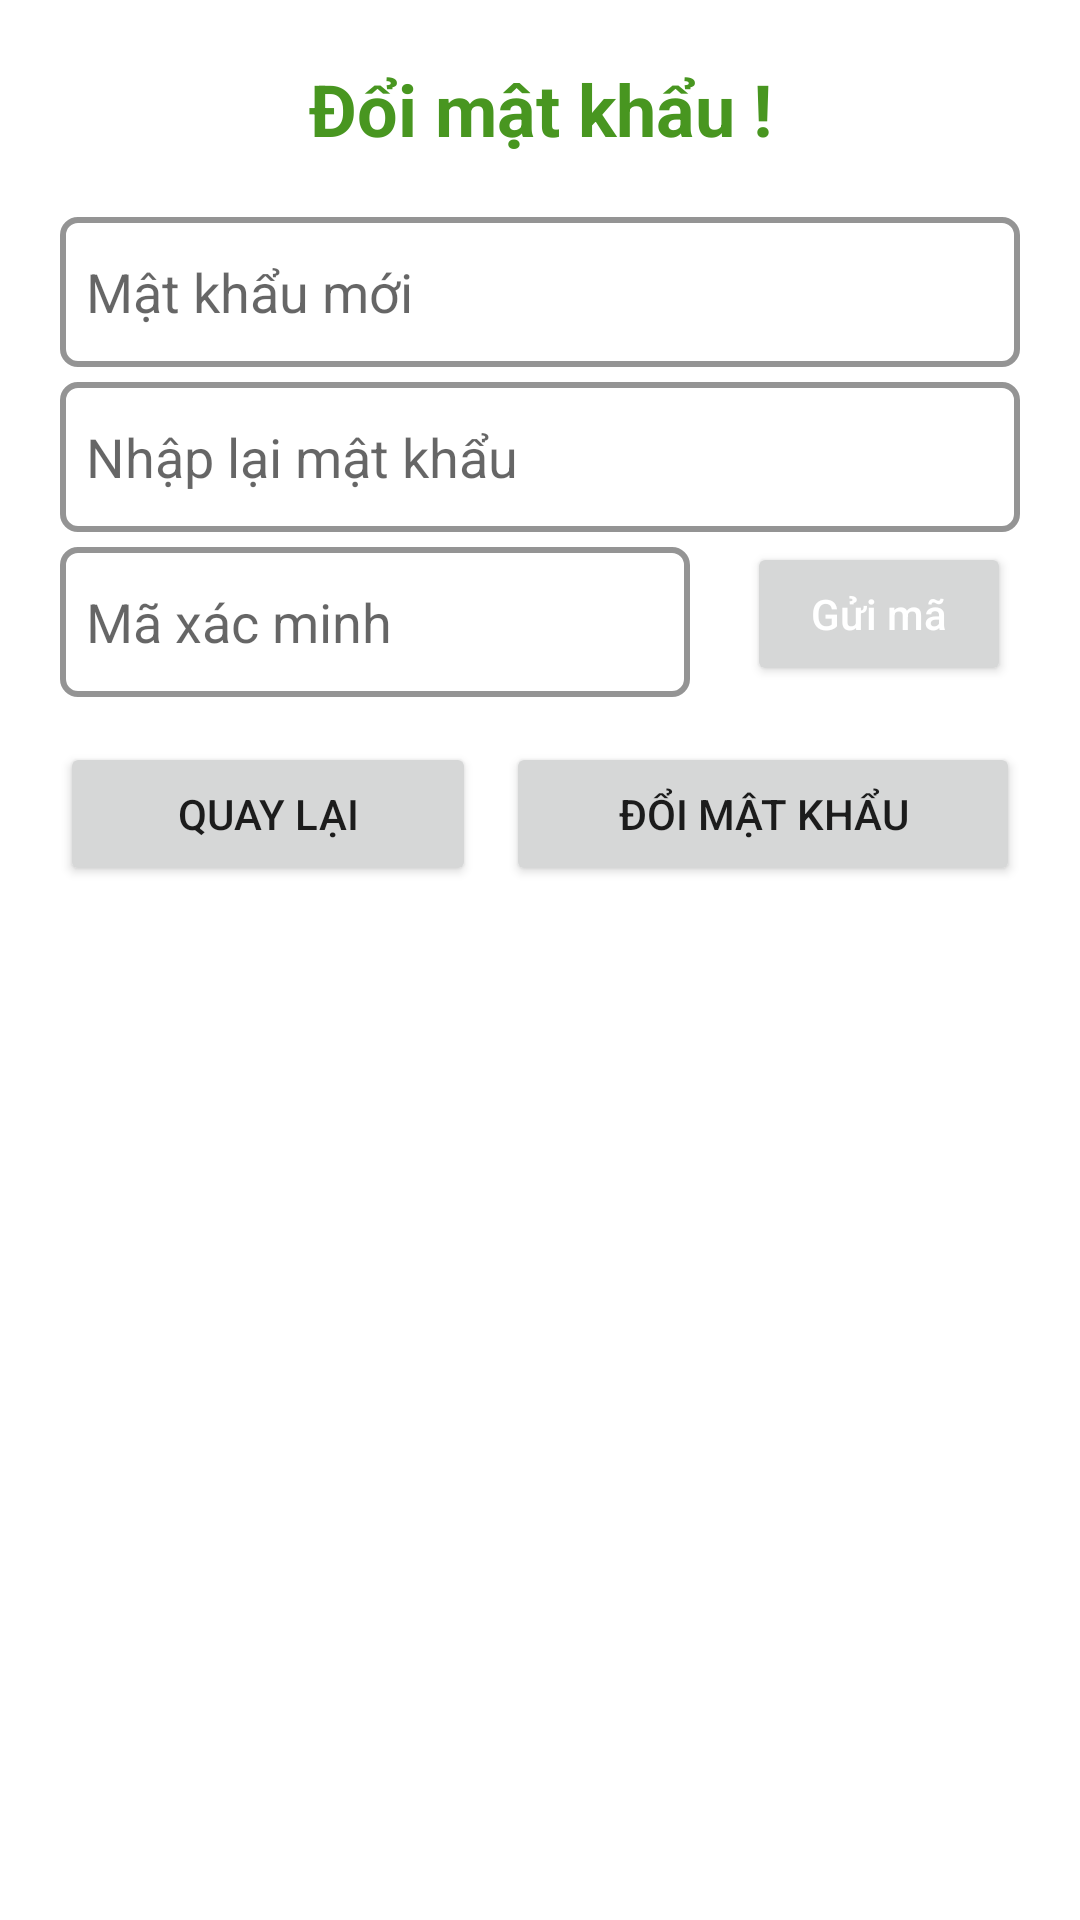

This screen was rendered from an Android layout file. Write that file and the resources it references.
<!-- AndroidManifest.xml: application theme Theme.Imapp -->
<!-- res/layout/dialog_repassword.xml -->
<?xml version="1.0" encoding="utf-8"?>
<ScrollView xmlns:android="http://schemas.android.com/apk/res/android"
    android:layout_width="match_parent"
    android:layout_height="match_parent"
    xmlns:tools="http://schemas.android.com/tools"
    xmlns:app="http://schemas.android.com/apk/res-auto"
    android:background="@color/white"
    tools:context=".QuenMK.ResetPassword"
    android:orientation="vertical">
    <LinearLayout
        android:orientation="vertical"
        android:background="@color/white"
        android:layout_width="match_parent"
        android:layout_height="match_parent">

        <TextView
            android:id="@+id/textView20"
            android:layout_width="match_parent"
            android:layout_height="wrap_content"
            android:textStyle="bold"
            android:layout_marginTop="20dp"
            android:textColor="@color/tone"
            android:textAlignment="center"
            android:textSize="24dp"
            android:text="Đổi mật khẩu !" />

        <EditText
            android:id="@+id/changePass"
            android:layout_width="match_parent"
            android:layout_height="50dp"
            android:layout_marginLeft="20dp"
            android:layout_marginTop="20dp"
            android:layout_marginRight="20dp"
            android:layout_marginBottom="5dp"
            android:background="@drawable/border"
            android:ems="10"
            android:hint="  Mật khẩu mới"
            android:inputType="textPassword" />
        <EditText
            android:id="@+id/etConfirmPass"
            android:layout_width="match_parent"
            android:layout_height="50dp"
            android:layout_marginLeft="20dp"
            android:layout_marginRight="20dp"
            android:layout_marginBottom="5dp"
            android:background="@drawable/border"
            android:ems="10"
            android:hint="  Nhập lại mật khẩu"
            android:inputType="textPassword" />
        <LinearLayout
            android:layout_width="wrap_content"
            android:layout_height="wrap_content"
            android:orientation="horizontal">

            <EditText
                android:id="@+id/verifyCode"
                android:layout_width="wrap_content"
                android:layout_height="50dp"
                android:layout_marginLeft="20dp"
                android:layout_marginBottom="5dp"
                android:layout_weight="1"
                android:background="@drawable/border"
                android:ems="10"
                android:hint="  Mã xác minh"
                android:inputType="textEmailAddress" />

            <Button
                android:id="@+id/ReVerifyCode"
                android:layout_width="match_parent"
                android:layout_height="wrap_content"
                android:layout_gravity="center"
                android:layout_marginLeft="19dp"
                android:layout_marginRight="20dp"
                android:layout_marginBottom="5dp"
                android:layout_weight="1"
                android:text="Gửi mã"
                android:textAllCaps="false"
                android:textColor="@color/white" />
        </LinearLayout>

        <LinearLayout
            android:layout_width="match_parent"
            android:layout_height="match_parent"
            android:layout_margin="10dp"
            android:orientation="horizontal">

            <Button
                android:id="@+id/btnThoat2"
                android:layout_width="wrap_content"
                android:layout_height="wrap_content"
                android:layout_weight="1"
                android:layout_marginLeft="10dp"
                android:layout_marginRight="5dp"
                android:text="Quay lại" />

            <Button
                android:id="@+id/btnDongY2"
                android:layout_width="wrap_content"
                android:layout_height="wrap_content"
                android:layout_weight="1"
                android:layout_marginLeft="5dp"
                android:layout_marginRight="10dp"
                android:text="Đổi mật khẩu" />
        </LinearLayout>
    </LinearLayout>
</ScrollView>
<!-- resources referenced by this layout -->
<resources>
  <color name="tone">#489620</color>
  <color name="white">#FFFFFFFF</color>
  <!-- drawable border (drawable) -->
  <?xml version="1.0" encoding="utf-8"?>
  <selector xmlns:android="http://schemas.android.com/apk/res/android"
      android:layout_height="10dp"
      android:layout_width="wrap_content">
      <item>
          <shape android:shape="rectangle">
              <solid android:color="@color/white"/>
              <corners android:radius="5dp" />
              <stroke
                  android:width="2dp"
                  android:color="#949494"
                  />
          </shape>
      </item>
  </selector>
  <style name="Theme.Imapp" parent="Theme.MaterialComponents.DayNight.NoActionBar">
          
          <item name="colorPrimary">@color/tone</item>
          <item name="colorPrimaryVariant">@color/purple_700</item>
          <item name="colorOnPrimary">@color/white</item>
          
          <item name="colorSecondary">@color/teal_200</item>
          <item name="colorSecondaryVariant">@color/teal_700</item>
          <item name="colorOnSecondary">@color/black</item>
          
          <item name="android:statusBarColor" tools:targetApi="l">@color/tone</item>
          
      </style>
  <color name="purple_700">#FF3700B3</color>
  <color name="teal_200">#FF03DAC5</color>
  <color name="teal_700">#FF018786</color>
  <color name="black">#FF000000</color>
</resources>
